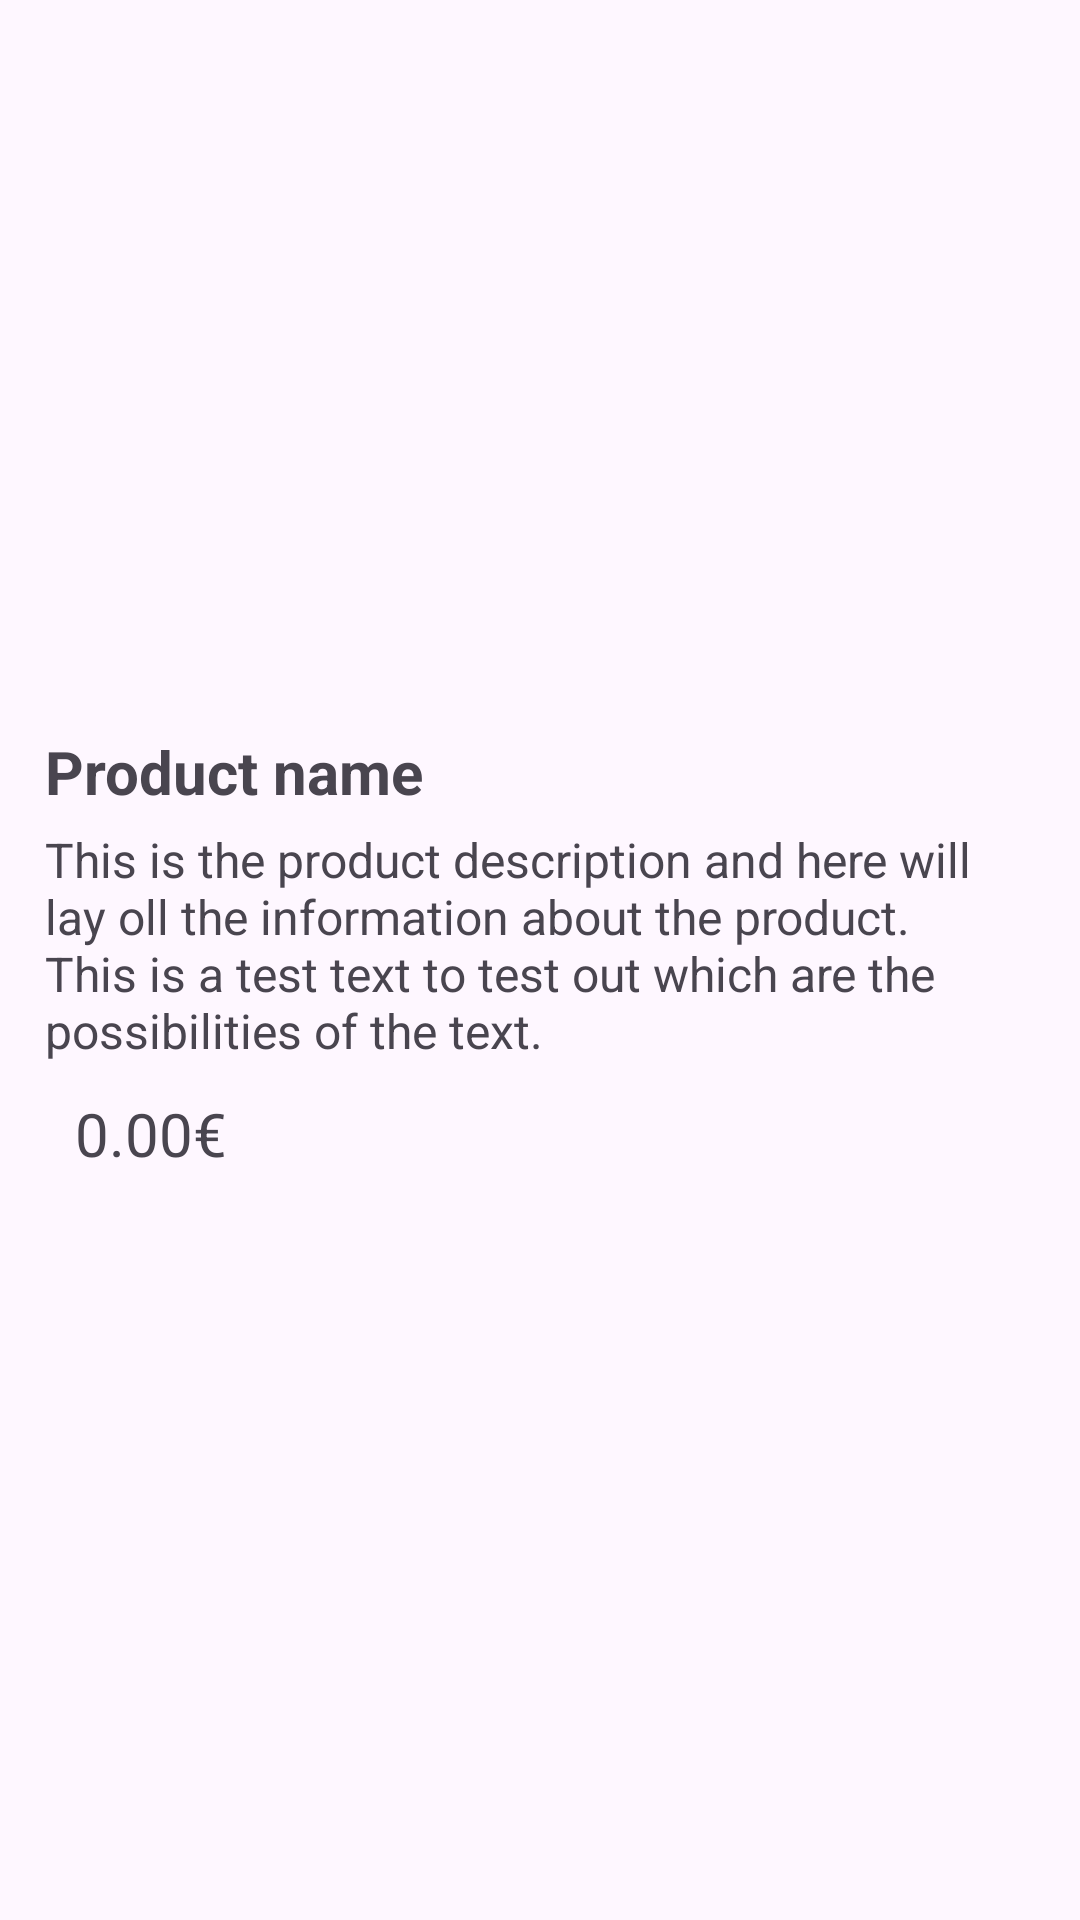

The Android layout XML behind this screen, and the referenced resources:
<!-- AndroidManifest.xml: application theme Theme.BarRetinaAPP -->
<!-- res/layout/order_template.xml -->
<?xml version="1.0" encoding="utf-8"?>
<LinearLayout xmlns:android="http://schemas.android.com/apk/res/android"
    android:layout_width="match_parent"
    android:layout_height="wrap_content"
    android:gravity="center_vertical"
    android:orientation="vertical"
    android:padding="15dp">


    <TextView
        android:id="@+id/productName"
        android:layout_width="wrap_content"
        android:layout_height="wrap_content"
        android:text="Product name"
        android:textSize="20sp"
        android:textStyle="bold"
        android:paddingVertical="5dp"/>

    <TextView
        android:id="@+id/productDescription"
        android:layout_width="wrap_content"
        android:layout_height="wrap_content"
        android:text="This is the product description and here will lay oll the information about the product. This is a test text to test out which are the possibilities of the text."
        android:textSize="16sp" />
    <LinearLayout
        android:layout_width="match_parent"
        android:layout_height="wrap_content">

        <TextView
            android:id="@+id/productPrice"
            android:layout_width="wrap_content"
            android:layout_height="wrap_content"
            android:text="0.00€"
            android:textSize="20sp"
            android:padding="10dp"/>

    </LinearLayout>


</LinearLayout>
<!-- resources referenced by this layout -->
<resources>
  <style name="Theme.BarRetinaAPP" parent="Base.Theme.BarRetinaAPP" />
  <style name="Base.Theme.BarRetinaAPP" parent="Theme.Material3.DayNight.NoActionBar">
          
          
      </style>
</resources>
